Dataset: retinal_images (GitHub, prisi8379/Retiscan_Miniproject). Classes: mild diabetic retinopathy, moderate diabetic retinopathy, proliferative diabetic retinopathy, severe diabetic retinopathy.

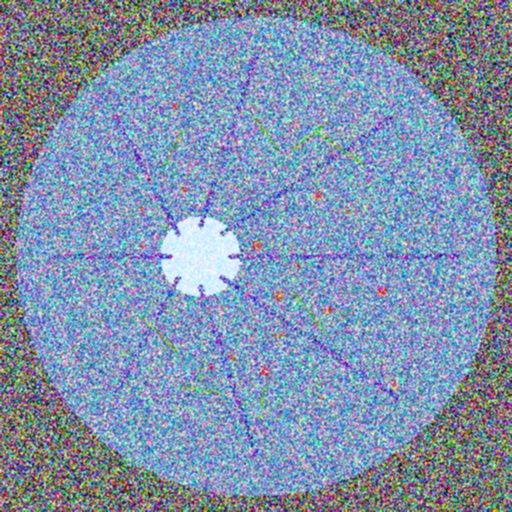
Label: proliferative diabetic retinopathy

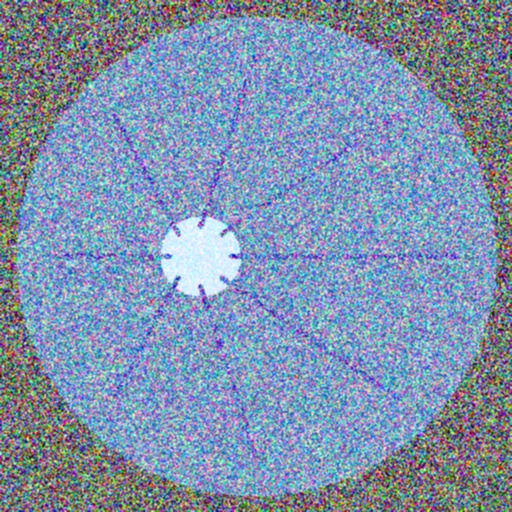
Label: mild diabetic retinopathy

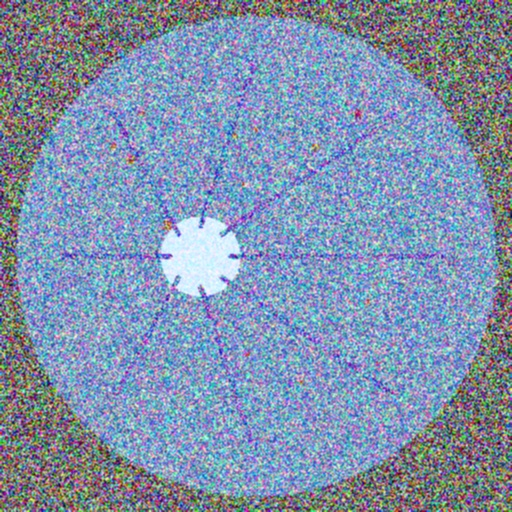
Label: moderate diabetic retinopathy

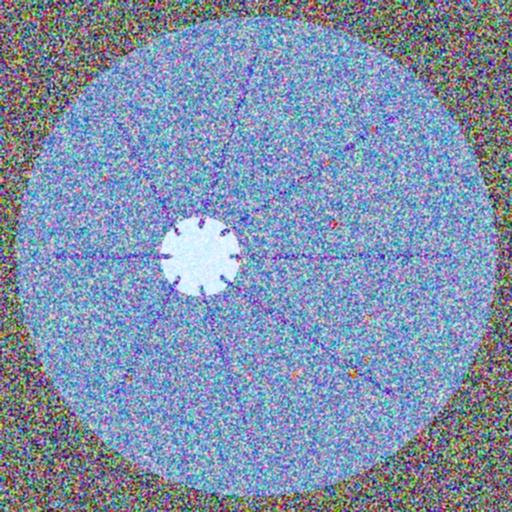
Label: moderate diabetic retinopathy

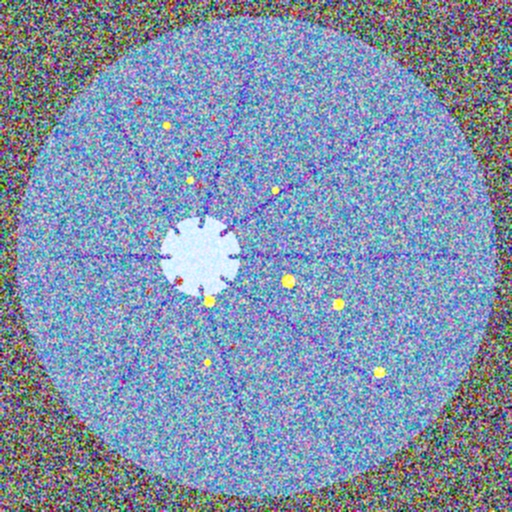
Label: severe diabetic retinopathy

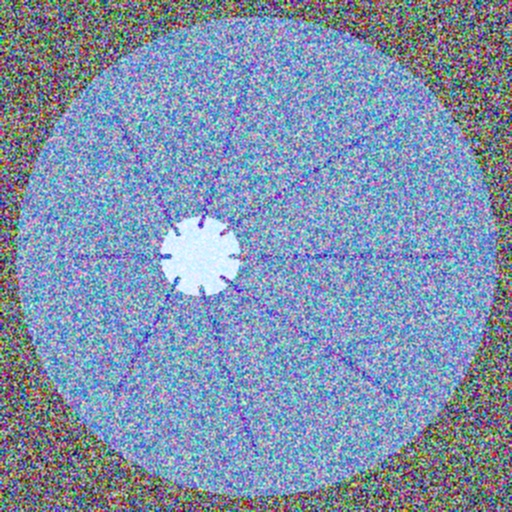
Label: mild diabetic retinopathy
